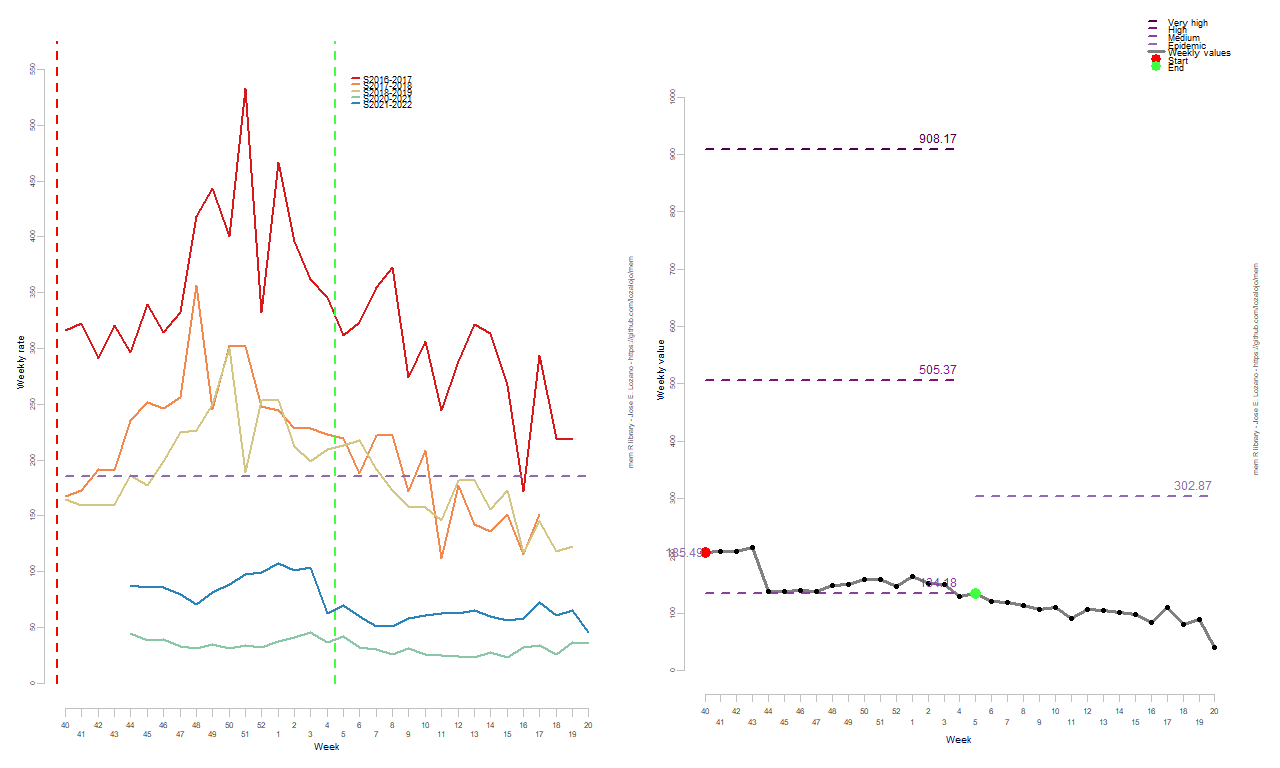

The data file committed next to this chart (first rows):
RelativeWeek, Intensity
1, 205.9
2, 206.9
3, 207.1
4, 214
5, 138.6
6, 137.9
7, 138.8
8, 138.5
9, 149.1
10, 150.7
11, 158.8
12, 158.8
13, 145.9
14, 163.6
15, 151.6
16, 150.7
17, 129.6
18, 133.8
19, 120.2
20, 118.3
21, 113.6
22, 105.8
23, 109.8
24, 91.05
25, 106.7
26, 104.4
27, 101.8
28, 98.44
29, 84.47
30, 109.8
31, 79.64
32, 89.41
33, 40.56
